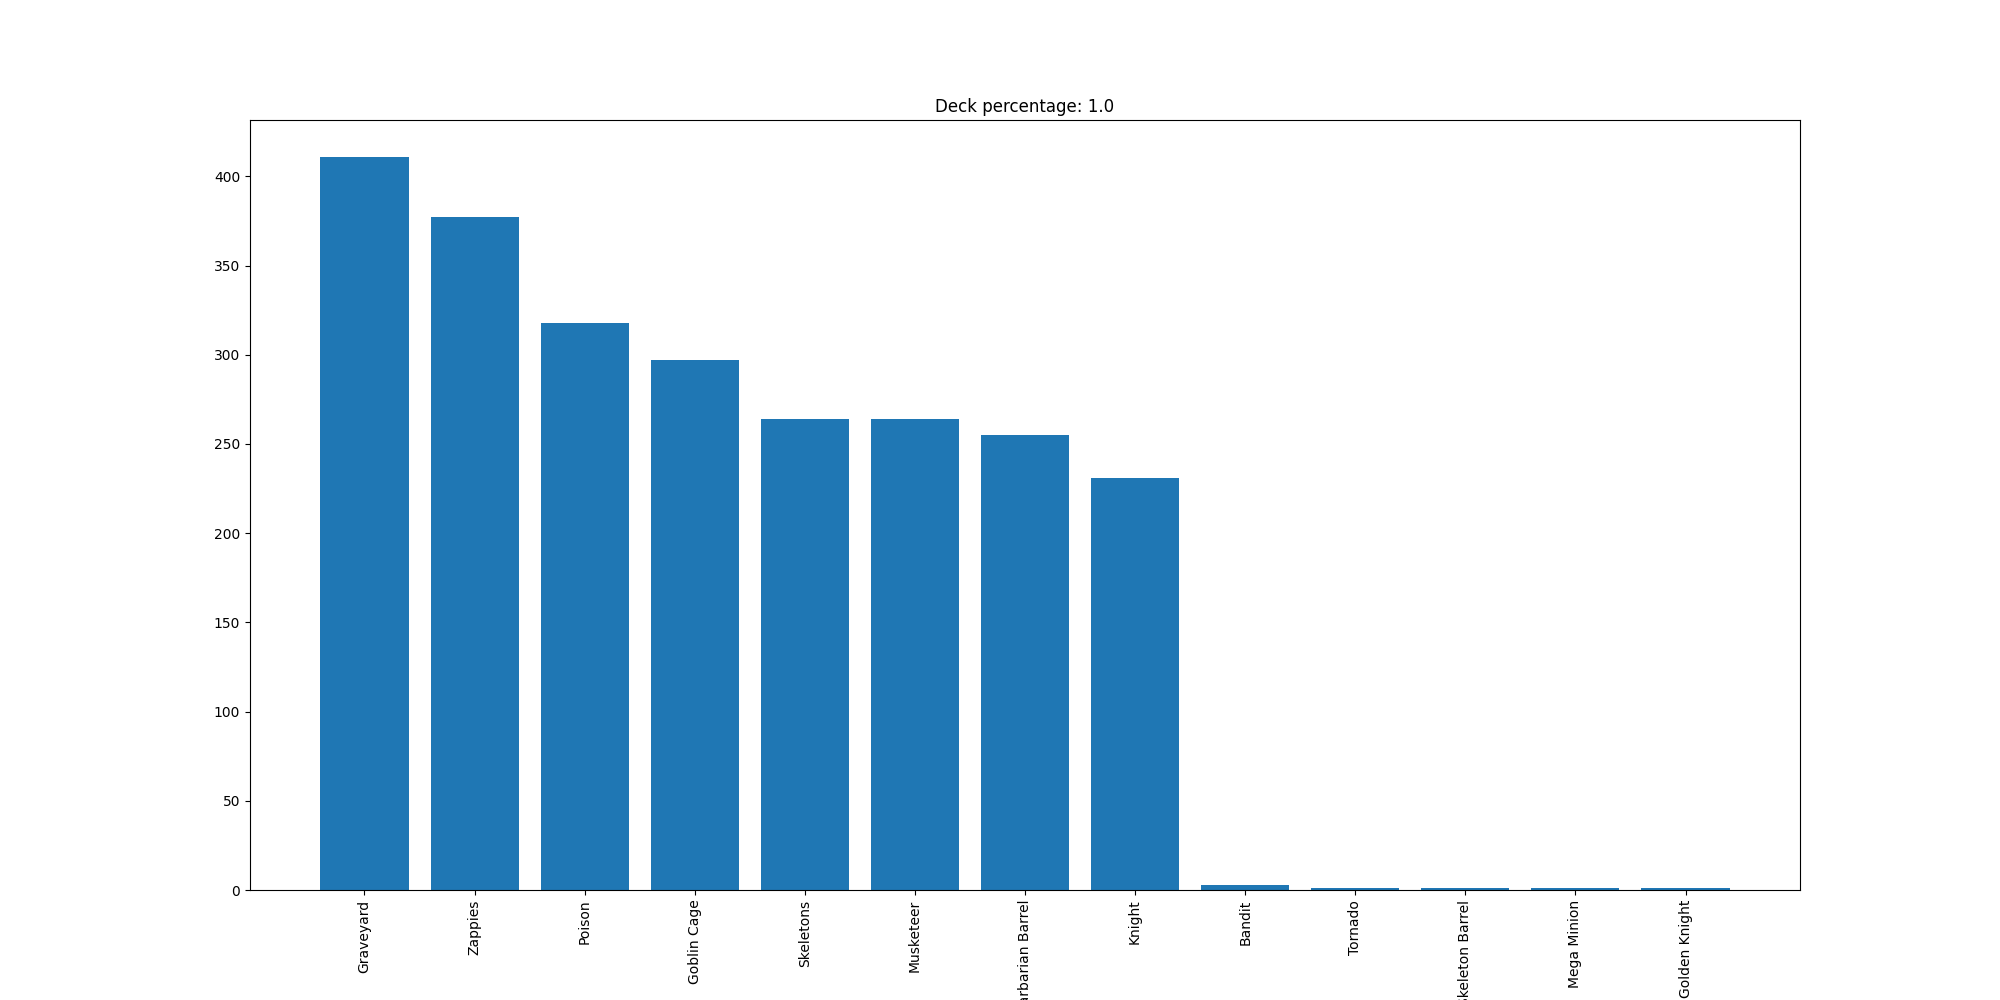

Values plotted in this chart, from the file beside it:
Graveyard, 411
Zappies, 377
Poison, 318
Goblin Cage, 297
Skeletons, 264
Musketeer, 264
Barbarian Barrel, 255
Knight, 231
Bandit, 3
Tornado, 1
Skeleton Barrel, 1
Mega Minion, 1
Golden Knight, 1
